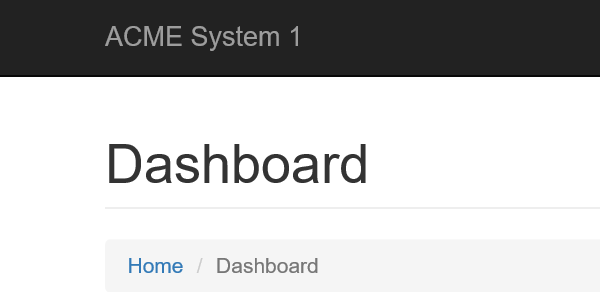
Task: Calculate Client Security Hash - Level3 - Assignment in Robotic Enterprise Framework
Workflow: System1_NavigateTo_WorkItems

Step 1: Attach Browser 'iexplore.exe ACME' in window 'ACME System 1 - Dashboard'
